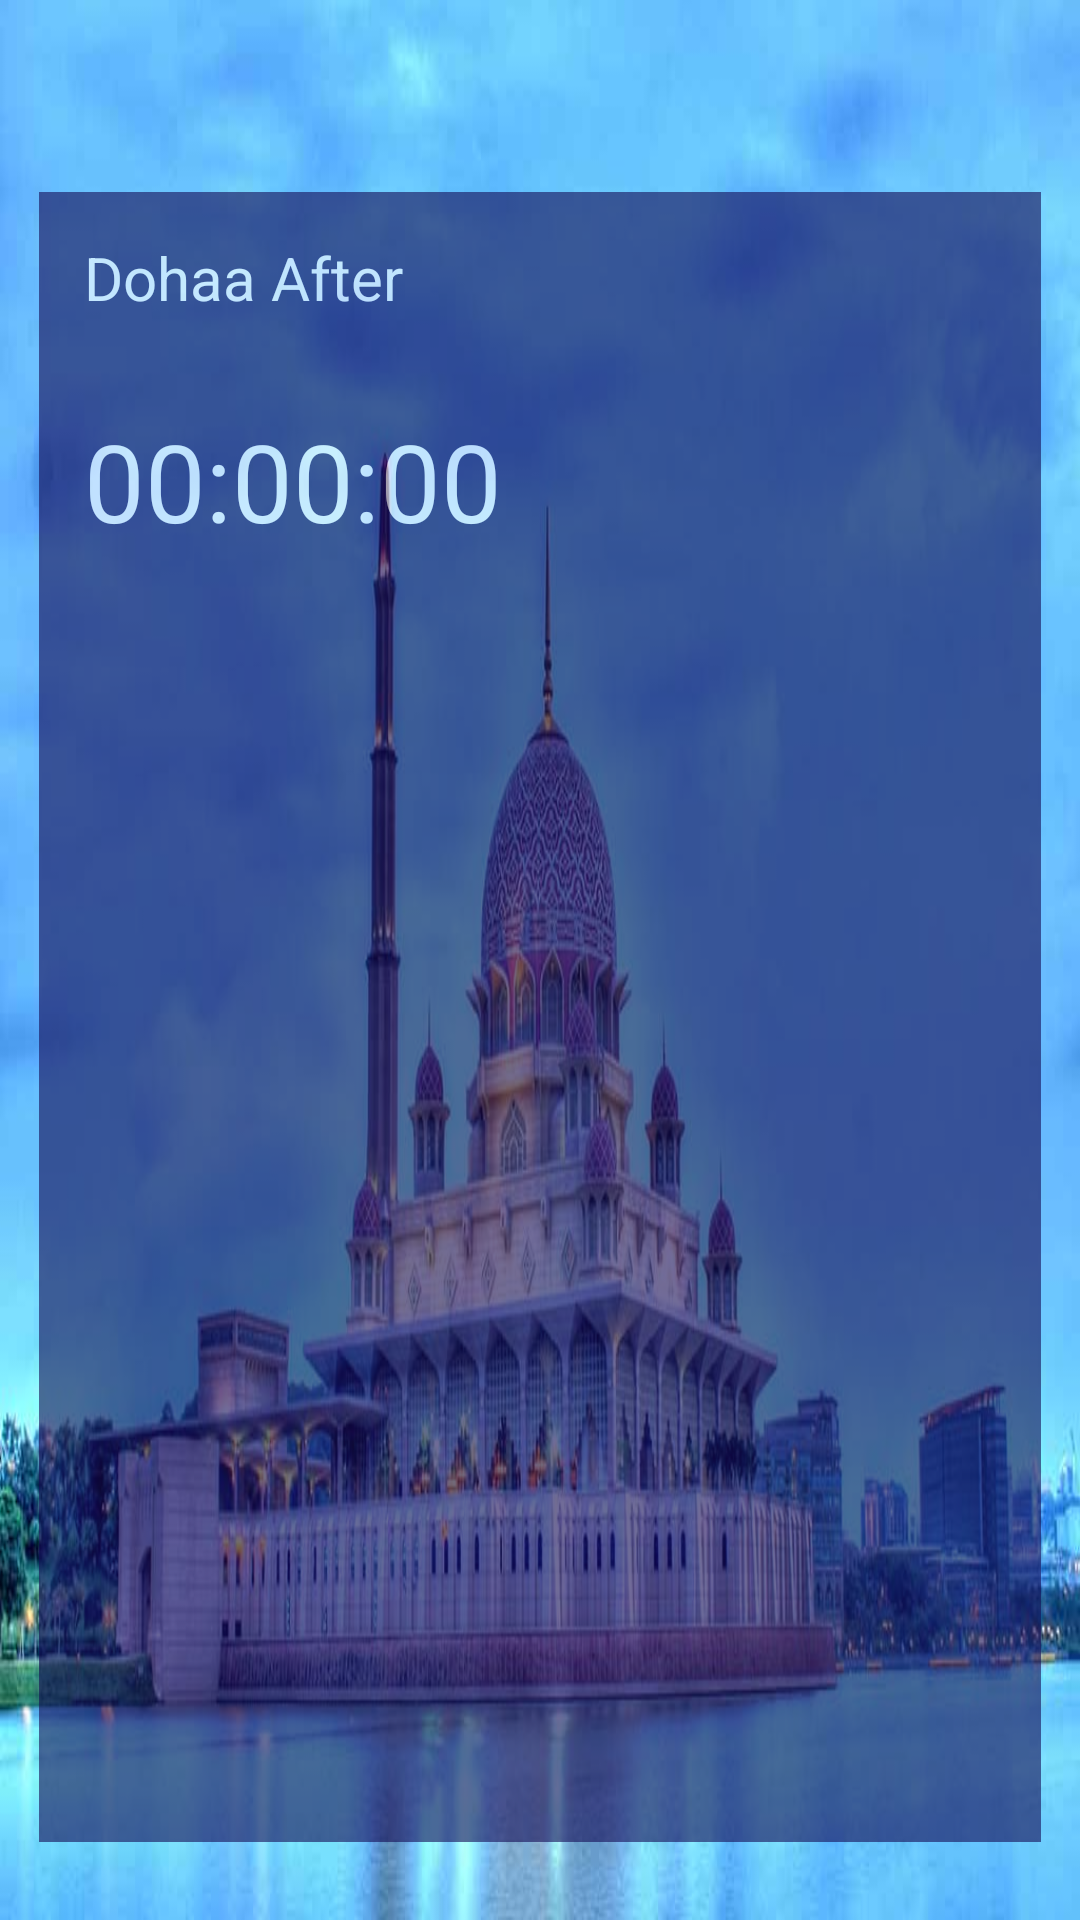

The Android layout XML behind this screen, and the referenced resources:
<!-- AndroidManifest.xml: activity theme AppTheme -->
<!-- res/layout/activity_azan.xml -->
<?xml version="1.0" encoding="utf-8"?>
<LinearLayout xmlns:android="http://schemas.android.com/apk/res/android"
    xmlns:app="http://schemas.android.com/apk/res-auto"
    xmlns:tools="http://schemas.android.com/tools"
    android:layout_width="match_parent"
    android:layout_height="match_parent"
    android:background="@drawable/mosque7"
    android:orientation="vertical"
    tools:context=".Activities.AzanActivity">

    <LinearLayout
        android:layout_width="match_parent"
        android:layout_height="550dp"
        android:layout_alignParentEnd="true"
        android:layout_gravity="center"
        android:layout_marginStart="13dp"
        android:layout_marginTop="64dp"
        android:layout_marginEnd="13dp"
        android:layout_marginBottom="35dp"
        android:alpha="0.6"
        android:background="#150B55"
        android:orientation="vertical">

        <TextView
            android:id="@+id/afterTXT"
            android:layout_width="match_parent"
            android:layout_height="wrap_content"
            android:layout_margin="5dp"
            android:padding="10dp"
            android:text="Dohaa After"
            android:textColor="#FFFFFF"
            android:textSize="20sp" />

        <TextView
            android:id="@+id/timeDownTXT"
            android:layout_width="match_parent"
            android:layout_height="wrap_content"
            android:layout_margin="5dp"
            android:padding="10dp"
            android:shadowColor="#392C1B"
            android:text="00:00:00"
            android:textColor="#FFFFFF"
            android:textSize="36sp" />

        <androidx.recyclerview.widget.RecyclerView
            android:id="@+id/recycle_view"
            android:layout_width="match_parent"
            android:layout_height="match_parent"
            android:layout_gravity="center" />
    </LinearLayout>
</LinearLayout>
<!-- resources referenced by this layout -->
<resources>
  <!-- drawable mosque7: jpg bitmap (drawable, 44618 bytes) -->
  <style name="AppTheme" parent="Theme.AppCompat.Light.NoActionBar">
          
          <item name="colorPrimary">@color/colorPrimary</item>
          <item name="colorPrimaryDark">@color/colorPrimaryDark</item>
          <item name="colorAccent">@color/colorAccent</item>
  
      </style>
  <color name="colorPrimary">#008577</color>
  <color name="colorPrimaryDark">#00574B</color>
  <color name="colorAccent">#D81B60</color>
</resources>
